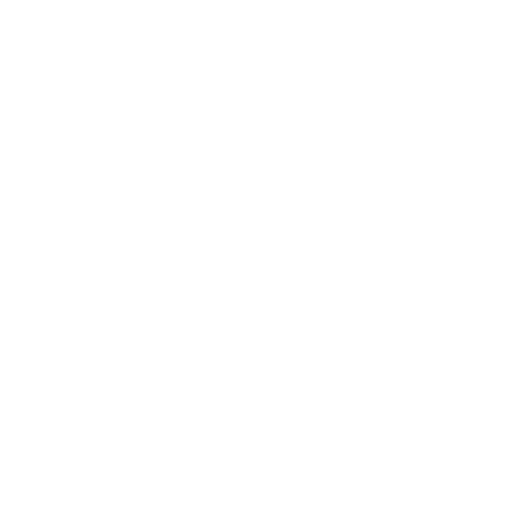
t = 0.00 s
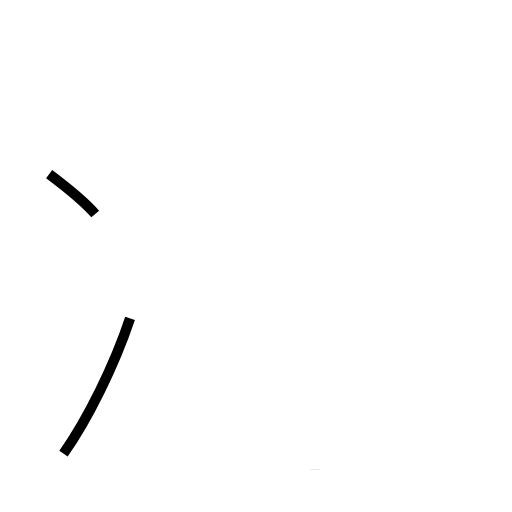
t = 0.62 s
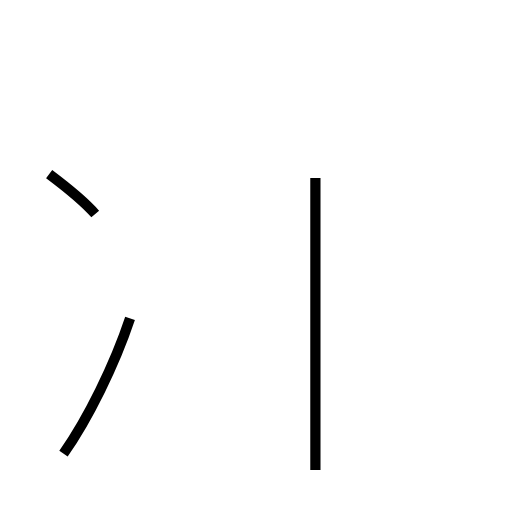
t = 1.48 s
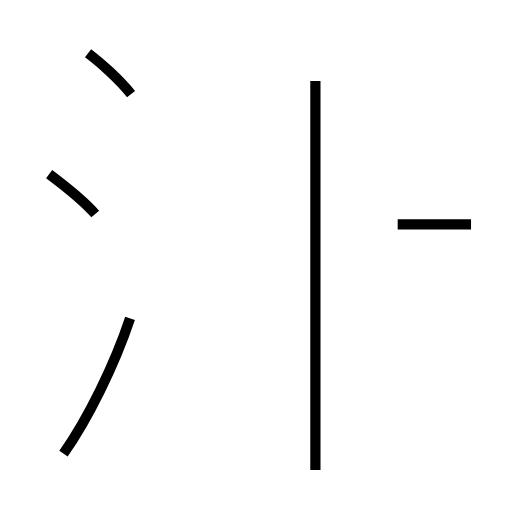
t = 2.15 s
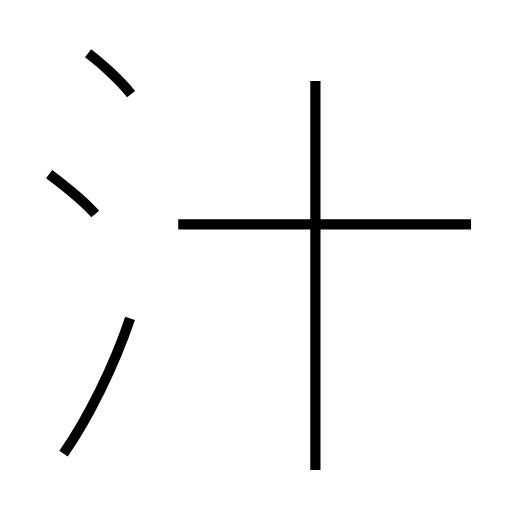
t = 2.79 s
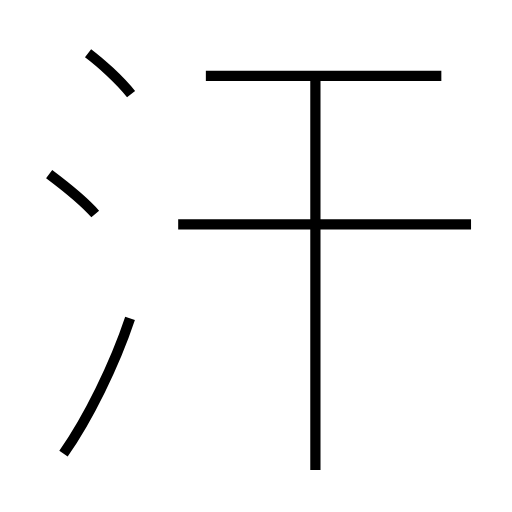
t = 3.48 s

The animated SVG that drew these frames (rendered in a browser with its animation timeline set to each time). Animation: 6 SMIL elements (animate=6); one cycle of 3.48 s.

<?xml version='1.0' encoding='utf-8'?>
<svg viewBox="0.0 -6.0 50.0 50.0" version="1.1" xmlns="http://www.w3.org/2000/svg"><rect x="-1000" y="-1000" width="2000" height="2000" stroke="white" fill="white" /><g style="fill:none;stroke:#000000;stroke-width:1"><path d="M 6.2 0.3 C 8.6 -3.1 11.2 -8.4 12.7 -12.9 " transform="translate(0.0 38.0)" stroke-dasharray="14.758112978284684" stroke-dashoffset="14.758112978284684"><animate attributeName="stroke-dashoffset" from="14.758112978284684" to="0" dur="0.4427433893485405s" begin="0s" fill="freeze" /></path><path d="M 9.3 -23.1 C 8.0 -24.6 6.0 -26.1 4.8 -27.0 " transform="translate(0.0 38.0)" stroke-dasharray="5.965654673386671" stroke-dashoffset="5.965654673386671"><animate attributeName="stroke-dashoffset" from="5.965654673386671" to="0" dur="0.1789696402016001s" begin="0.4427433893485405s" fill="freeze" /></path><path d="M 30.8 1.9 L 30.8 -36.1 " transform="translate(0.0 38.0)" stroke-dasharray="38.0" stroke-dashoffset="38.0"><animate attributeName="stroke-dashoffset" from="38.0" to="0" dur="1.14s" begin="0.6217130295501406s" fill="freeze" /></path><path d="M 12.8 -34.8 C 11.7 -36.2 9.8 -37.9 8.6 -38.8 " transform="translate(0.0 38.0)" stroke-dasharray="5.812998091031105" stroke-dashoffset="5.812998091031105"><animate attributeName="stroke-dashoffset" from="5.812998091031105" to="0" dur="0.17438994273093314s" begin="1.7617130295501404s" fill="freeze" /></path><path d="M 46.0 -22.1 L 17.4 -22.1 " transform="translate(0.0 38.0)" stroke-dasharray="28.6" stroke-dashoffset="28.6"><animate attributeName="stroke-dashoffset" from="28.6" to="0" dur="0.858s" begin="1.9361029722810736s" fill="freeze" /></path><path d="M 43.1 -36.6 L 20.1 -36.6" transform="translate(0.0 38.0)" stroke-dasharray="23.0" stroke-dashoffset="23.0"><animate attributeName="stroke-dashoffset" from="23.0" to="0" dur="0.69s" begin="2.7941029722810735s" fill="freeze" /></path></g></svg>
